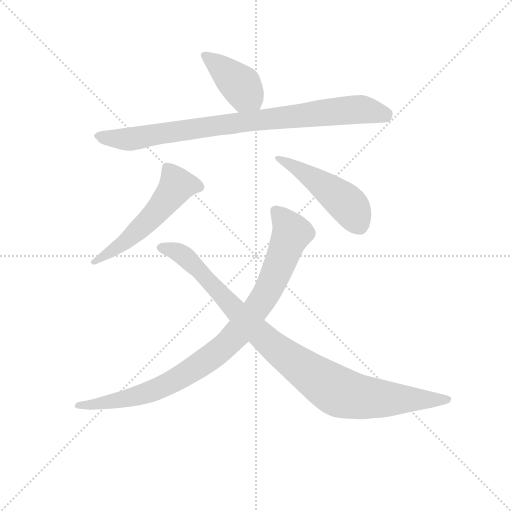
t = 0.00 s
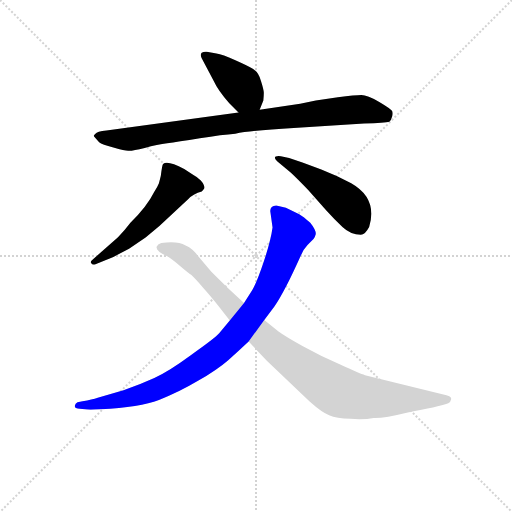
t = 3.93 s
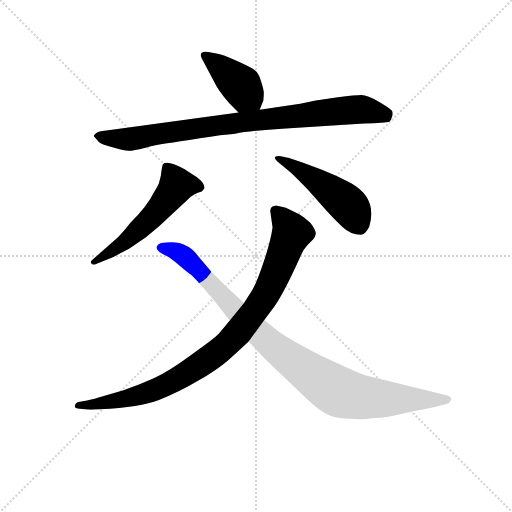
t = 4.08 s
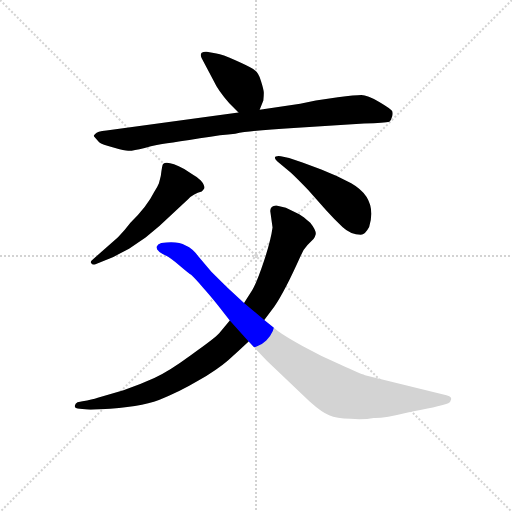
t = 4.23 s
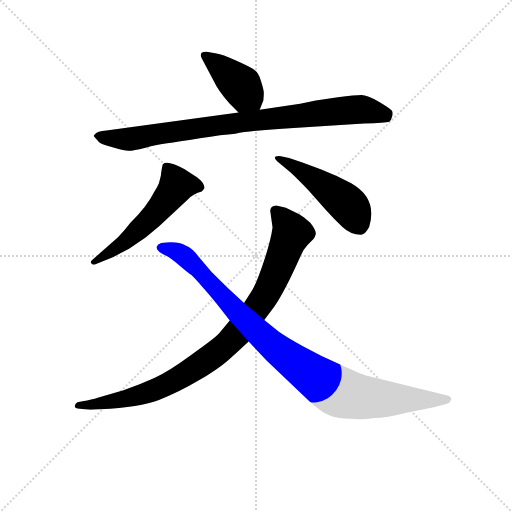
t = 4.38 s
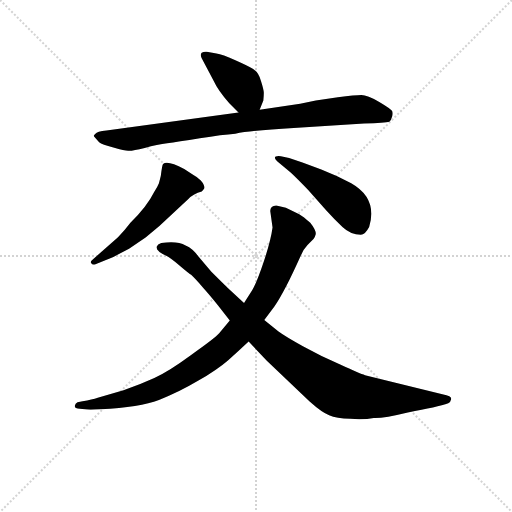
t = 4.99 s

The animated SVG that drew these frames (rendered in a browser with its animation timeline set to each time). Animation: 6 CSS @keyframes rules; one cycle of 4.99 s.

<svg version="1.1" viewBox="0 0 1024 1024" xmlns="http://www.w3.org/2000/svg">
  <g stroke="lightgray" stroke-dasharray="1,1" stroke-width="1" transform="scale(4, 4)">
    <line x1="0" y1="0" x2="256" y2="256"></line>
    <line x1="256" y1="0" x2="0" y2="256"></line>
    <line x1="128" y1="0" x2="128" y2="256"></line>
    <line x1="0" y1="128" x2="256" y2="128"></line>
  </g>
<g transform="scale(0.92, -0.92) translate(60, -900)">
   <style type="text/css">
    @keyframes keyframes0 {
      from {
       stroke: blue;
       stroke-dashoffset: 412;
       stroke-width: 128;
       }
       57% {
       animation-timing-function: step-end;
       stroke: blue;
       stroke-dashoffset: 0;
       stroke-width: 128;
       }
       to {
       stroke: black;
       stroke-width: 1024;
       }
       }
       #make-me-a-hanzi-animation-0 {
         animation: keyframes0 0.585286s both;
         animation-delay: 0.000000s;
         animation-timing-function: linear;
       }
    @keyframes keyframes1 {
      from {
       stroke: blue;
       stroke-dashoffset: 893;
       stroke-width: 128;
       }
       74% {
       animation-timing-function: step-end;
       stroke: blue;
       stroke-dashoffset: 0;
       stroke-width: 128;
       }
       to {
       stroke: black;
       stroke-width: 1024;
       }
       }
       #make-me-a-hanzi-animation-1 {
         animation: keyframes1 0.976725s both;
         animation-delay: 0.585286s;
         animation-timing-function: linear;
       }
    @keyframes keyframes2 {
      from {
       stroke: blue;
       stroke-dashoffset: 553;
       stroke-width: 128;
       }
       64% {
       animation-timing-function: step-end;
       stroke: blue;
       stroke-dashoffset: 0;
       stroke-width: 128;
       }
       to {
       stroke: black;
       stroke-width: 1024;
       }
       }
       #make-me-a-hanzi-animation-2 {
         animation: keyframes2 0.700033s both;
         animation-delay: 1.562012s;
         animation-timing-function: linear;
       }
    @keyframes keyframes3 {
      from {
       stroke: blue;
       stroke-dashoffset: 479;
       stroke-width: 128;
       }
       61% {
       animation-timing-function: step-end;
       stroke: blue;
       stroke-dashoffset: 0;
       stroke-width: 128;
       }
       to {
       stroke: black;
       stroke-width: 1024;
       }
       }
       #make-me-a-hanzi-animation-3 {
         animation: keyframes3 0.639811s both;
         animation-delay: 2.262044s;
         animation-timing-function: linear;
       }
    @keyframes keyframes4 {
      from {
       stroke: blue;
       stroke-dashoffset: 954;
       stroke-width: 128;
       }
       76% {
       animation-timing-function: step-end;
       stroke: blue;
       stroke-dashoffset: 0;
       stroke-width: 128;
       }
       to {
       stroke: black;
       stroke-width: 1024;
       }
       }
       #make-me-a-hanzi-animation-4 {
         animation: keyframes4 1.026367s both;
         animation-delay: 2.901855s;
         animation-timing-function: linear;
       }
    @keyframes keyframes5 {
      from {
       stroke: blue;
       stroke-dashoffset: 997;
       stroke-width: 128;
       }
       76% {
       animation-timing-function: step-end;
       stroke: blue;
       stroke-dashoffset: 0;
       stroke-width: 128;
       }
       to {
       stroke: black;
       stroke-width: 1024;
       }
       }
       #make-me-a-hanzi-animation-5 {
         animation: keyframes5 1.061361s both;
         animation-delay: 3.928223s;
         animation-timing-function: linear;
       }
</style>
<path d="M 438.5 675.5 L 458.5 655.5 C 479.5 634.5 493.5 633.5 504.5 661.5 L 512.5 681.5 Q 513.5 691.5 513.5 698.5 Q 513.5 704.5 507.5 723.5 Q 502.5 742.5 489.5 750.5 Q 477.5 757.5 450.5 769.5 Q 423.5 781.5 410.5 783.5 L 389.5 787.5 Q 383.5 788.5 378.5 785.5 Q 374.5 781.5 378.5 773.5 L 405.5 722.5 Q 413.5 704.5 438.5 675.5 Z" fill="lightgray"></path> 
<path d="M 458.5 655.5 L 171.5 616.5 Q 150.5 614.5 147.5 609.5 Q 142.5 605.5 144.5 603.5 L 155.5 590.5 Q 161.5 585.5 186.5 579.5 Q 211.5 572.5 218.5 572.5 Q 226.5 571.5 254.5 578.5 Q 282.5 585.5 303.5 588.5 Q 325.5 591.5 374.5 599.5 Q 423.5 607.5 451.5 609.5 Q 488.5 616.5 578.5 621.5 L 731.5 631.5 Q 777.5 633.5 786.5 635.5 Q 790.5 638.5 792.5 646.5 Q 794.5 653.5 792.5 658.5 Q 791.5 662.5 764.5 678.5 Q 738.5 693.5 725.5 693.5 Q 712.5 693.5 674.5 688.5 L 626.5 681.5 L 592.5 674.5 L 504.5 661.5 L 458.5 655.5 Z" fill="lightgray"></path> 
<path d="M 196.5 384.5 L 143.5 337.5 Q 134.5 330.5 138.5 327.5 Q 140.5 323.5 147.5 325.5 L 186.5 341.5 L 220.5 359.5 L 256.5 383.5 L 286.5 408.5 L 349.5 467.5 Q 360.5 478.5 378.5 483.5 Q 382.5 487.5 384.5 491.5 Q 384.5 498.5 376.5 507.5 Q 368.5 515.5 360.5 519.5 L 340.5 532.5 Q 303.5 552.5 294.5 543.5 Q 292.5 541.5 289.5 517.5 L 285.5 501.5 Q 282.5 493.5 274.5 481.5 Q 260.5 452.5 223.5 415.5 Q 212.5 400.5 196.5 384.5 Z" fill="lightgray"></path> 
<path d="M 568.5 556.5 L 550.5 560.5 Q 529.5 562.5 542.5 549.5 L 572.5 524.5 Q 588.5 509.5 609.5 487.5 L 648.5 443.5 Q 667.5 422.5 684.5 406.5 Q 702.5 389.5 724.5 389.5 Q 733.5 389.5 742.5 406.5 Q 761.5 468.5 703.5 501.5 Q 674.5 517.5 638.5 531.5 L 597.5 546.5 L 568.5 556.5 Z" fill="lightgray"></path> 
<path d="M 527.5 441.5 L 532.5 405.5 Q 528.5 376.5 513.5 331.5 Q 498.5 286.5 488.5 269.5 L 470.5 241.5 L 439.5 203.5 L 416.5 175.5 Q 405.5 163.5 355.5 128.5 Q 306.5 92.5 275.5 78.5 Q 244.5 64.5 208.5 51.5 L 152.5 35.5 Q 140.5 31.5 119.5 27.5 L 108.5 25.5 Q 103.5 23.5 102.5 17.5 Q 102.5 11.5 113.5 11.5 L 124.5 10.5 Q 132.5 8.5 158.5 10.5 Q 244.5 14.5 285.5 30.5 Q 327.5 46.5 369.5 71.5 Q 412.5 96.5 435.5 116.5 Q 458.5 136.5 480.5 157.5 L 514.5 204.5 L 536.5 233.5 Q 559.5 267.5 593.5 343.5 Q 599.5 358.5 608.5 367.5 L 621.5 380.5 Q 624.5 383.5 626.5 391.5 Q 626.5 400.5 614.5 415.5 Q 599.5 429.5 590.5 434.5 L 561.5 448.5 L 540.5 453.5 Q 527.5 452.5 527.5 441.5 Z" fill="lightgray"></path> 
<path d="M 470.5 241.5 L 433.5 275.5 L 399.5 309.5 L 370.5 343.5 Q 359.5 359.5 343.5 366.5 Q 325.5 376.5 290.5 371.5 Q 282.5 369.5 280.5 363.5 Q 278.5 354.5 302.5 343.5 Q 310.5 339.5 329.5 323.5 Q 349.5 306.5 355.5 302.5 Q 361.5 297.5 382.5 273.5 Q 393.5 261.5 414.5 235.5 L 439.5 203.5 L 480.5 157.5 L 519.5 116.5 L 612.5 27.5 Q 641.5 1.5 655.5 -2.5 Q 671.5 -9.5 701.5 -10.5 Q 732.5 -12.5 752.5 -8.5 Q 773.5 -9.5 826.5 3.5 Q 891.5 15.5 914.5 23.5 Q 919.5 25.5 920.5 31.5 Q 921.5 34.5 919.5 36.5 Q 918.5 38.5 910.5 40.5 L 733.5 84.5 Q 722.5 87.5 679.5 107.5 Q 636.5 126.5 598.5 147.5 Q 560.5 168.5 545.5 179.5 L 514.5 204.5 L 470.5 241.5 Z" fill="lightgray"></path> 
      <clipPath id="make-me-a-hanzi-clip-0">
      <path d="M 438.5 675.5 L 458.5 655.5 C 479.5 634.5 493.5 633.5 504.5 661.5 L 512.5 681.5 Q 513.5 691.5 513.5 698.5 Q 513.5 704.5 507.5 723.5 Q 502.5 742.5 489.5 750.5 Q 477.5 757.5 450.5 769.5 Q 423.5 781.5 410.5 783.5 L 389.5 787.5 Q 383.5 788.5 378.5 785.5 Q 374.5 781.5 378.5 773.5 L 405.5 722.5 Q 413.5 704.5 438.5 675.5 Z" fill="lightgray"></path>
      </clipPath>
      <path clip-path="url(#make-me-a-hanzi-clip-0)" d="M 385.5 779.5 L 464.5 713.5 L 495.5 670.5 " fill="none" id="make-me-a-hanzi-animation-0" stroke-dasharray="284 568" stroke-linecap="round"></path>

      <clipPath id="make-me-a-hanzi-clip-1">
      <path d="M 458.5 655.5 L 171.5 616.5 Q 150.5 614.5 147.5 609.5 Q 142.5 605.5 144.5 603.5 L 155.5 590.5 Q 161.5 585.5 186.5 579.5 Q 211.5 572.5 218.5 572.5 Q 226.5 571.5 254.5 578.5 Q 282.5 585.5 303.5 588.5 Q 325.5 591.5 374.5 599.5 Q 423.5 607.5 451.5 609.5 Q 488.5 616.5 578.5 621.5 L 731.5 631.5 Q 777.5 633.5 786.5 635.5 Q 790.5 638.5 792.5 646.5 Q 794.5 653.5 792.5 658.5 Q 791.5 662.5 764.5 678.5 Q 738.5 693.5 725.5 693.5 Q 712.5 693.5 674.5 688.5 L 626.5 681.5 L 592.5 674.5 L 504.5 661.5 L 458.5 655.5 Z" fill="lightgray"></path>
      </clipPath>
      <path clip-path="url(#make-me-a-hanzi-clip-1)" d="M 151.5 603.5 L 218.5 597.5 L 468.5 635.5 L 725.5 662.5 L 781.5 645.5 " fill="none" id="make-me-a-hanzi-animation-1" stroke-dasharray="765 1530" stroke-linecap="round"></path>

      <clipPath id="make-me-a-hanzi-clip-2">
      <path d="M 196.5 384.5 L 143.5 337.5 Q 134.5 330.5 138.5 327.5 Q 140.5 323.5 147.5 325.5 L 186.5 341.5 L 220.5 359.5 L 256.5 383.5 L 286.5 408.5 L 349.5 467.5 Q 360.5 478.5 378.5 483.5 Q 382.5 487.5 384.5 491.5 Q 384.5 498.5 376.5 507.5 Q 368.5 515.5 360.5 519.5 L 340.5 532.5 Q 303.5 552.5 294.5 543.5 Q 292.5 541.5 289.5 517.5 L 285.5 501.5 Q 282.5 493.5 274.5 481.5 Q 260.5 452.5 223.5 415.5 Q 212.5 400.5 196.5 384.5 Z" fill="lightgray"></path>
      </clipPath>
      <path clip-path="url(#make-me-a-hanzi-clip-2)" d="M 374.5 492.5 L 323.5 496.5 L 256.5 414.5 L 207.5 370.5 L 144.5 331.5 " fill="none" id="make-me-a-hanzi-animation-2" stroke-dasharray="425 850" stroke-linecap="round"></path>

      <clipPath id="make-me-a-hanzi-clip-3">
      <path d="M 568.5 556.5 L 550.5 560.5 Q 529.5 562.5 542.5 549.5 L 572.5 524.5 Q 588.5 509.5 609.5 487.5 L 648.5 443.5 Q 667.5 422.5 684.5 406.5 Q 702.5 389.5 724.5 389.5 Q 733.5 389.5 742.5 406.5 Q 761.5 468.5 703.5 501.5 Q 674.5 517.5 638.5 531.5 L 597.5 546.5 L 568.5 556.5 Z" fill="lightgray"></path>
      </clipPath>
      <path clip-path="url(#make-me-a-hanzi-clip-3)" d="M 552.5 550.5 L 610.5 518.5 L 688.5 462.5 L 720.5 410.5 " fill="none" id="make-me-a-hanzi-animation-3" stroke-dasharray="351 702" stroke-linecap="round"></path>

      <clipPath id="make-me-a-hanzi-clip-4">
      <path d="M 527.5 441.5 L 532.5 405.5 Q 528.5 376.5 513.5 331.5 Q 498.5 286.5 488.5 269.5 L 470.5 241.5 L 439.5 203.5 L 416.5 175.5 Q 405.5 163.5 355.5 128.5 Q 306.5 92.5 275.5 78.5 Q 244.5 64.5 208.5 51.5 L 152.5 35.5 Q 140.5 31.5 119.5 27.5 L 108.5 25.5 Q 103.5 23.5 102.5 17.5 Q 102.5 11.5 113.5 11.5 L 124.5 10.5 Q 132.5 8.5 158.5 10.5 Q 244.5 14.5 285.5 30.5 Q 327.5 46.5 369.5 71.5 Q 412.5 96.5 435.5 116.5 Q 458.5 136.5 480.5 157.5 L 514.5 204.5 L 536.5 233.5 Q 559.5 267.5 593.5 343.5 Q 599.5 358.5 608.5 367.5 L 621.5 380.5 Q 624.5 383.5 626.5 391.5 Q 626.5 400.5 614.5 415.5 Q 599.5 429.5 590.5 434.5 L 561.5 448.5 L 540.5 453.5 Q 527.5 452.5 527.5 441.5 Z" fill="lightgray"></path>
      </clipPath>
      <path clip-path="url(#make-me-a-hanzi-clip-4)" d="M 539.5 441.5 L 573.5 392.5 L 517.5 259.5 L 433.5 152.5 L 336.5 82.5 L 272.5 50.5 L 184.5 26.5 L 109.5 18.5 " fill="none" id="make-me-a-hanzi-animation-4" stroke-dasharray="826 1652" stroke-linecap="round"></path>

      <clipPath id="make-me-a-hanzi-clip-5">
      <path d="M 470.5 241.5 L 433.5 275.5 L 399.5 309.5 L 370.5 343.5 Q 359.5 359.5 343.5 366.5 Q 325.5 376.5 290.5 371.5 Q 282.5 369.5 280.5 363.5 Q 278.5 354.5 302.5 343.5 Q 310.5 339.5 329.5 323.5 Q 349.5 306.5 355.5 302.5 Q 361.5 297.5 382.5 273.5 Q 393.5 261.5 414.5 235.5 L 439.5 203.5 L 480.5 157.5 L 519.5 116.5 L 612.5 27.5 Q 641.5 1.5 655.5 -2.5 Q 671.5 -9.5 701.5 -10.5 Q 732.5 -12.5 752.5 -8.5 Q 773.5 -9.5 826.5 3.5 Q 891.5 15.5 914.5 23.5 Q 919.5 25.5 920.5 31.5 Q 921.5 34.5 919.5 36.5 Q 918.5 38.5 910.5 40.5 L 733.5 84.5 Q 722.5 87.5 679.5 107.5 Q 636.5 126.5 598.5 147.5 Q 560.5 168.5 545.5 179.5 L 514.5 204.5 L 470.5 241.5 Z" fill="lightgray"></path>
      </clipPath>
      <path clip-path="url(#make-me-a-hanzi-clip-5)" d="M 289.5 362.5 L 344.5 340.5 L 516.5 162.5 L 673.5 49.5 L 763.5 33.5 L 912.5 32.5 " fill="none" id="make-me-a-hanzi-animation-5" stroke-dasharray="869 1738" stroke-linecap="round"></path>

</g>
</svg>
